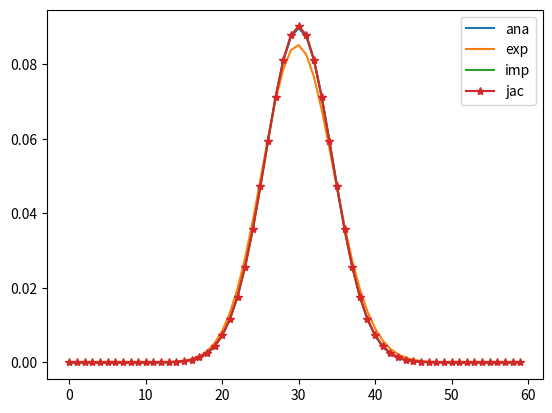

Reproduce this figure in Python.
#!/usr/bin/env python3
# -*- coding: utf-8 -*-

# Copyright (c) 2018, sumeet92k
# All rights reserved. Please read the "license.txt" for license terms.
#
# Project Title: Materials Modeling Course Tutorials
#
# [redacted]
# [redacted]

"""
TUTORIAL 4: Diffusion 1D: analytical, explicit, implicit (Thomas algorithm), iterative (Jacobi)
Solves the 1D diffusion equation using analytical, explicit and implicit
(Thomas algorithm) and iterative (Jacobi) techniques. 
The analytical solution is given by the Green's function.
"""

import numpy as np
import matplotlib.pyplot as plt

mesh_x = 60
timesteps = 100

dx = 1.0
dt = 0.1

Diffusivity = 1.0

x_array = np.arange(0, mesh_x, dx)

def comp_analytical(x, t):
    x_prime = mesh_x*dx/2
    c_ana = np.exp( -(x - x_prime)**2/(4*Diffusivity*t*dt) )
    c_ana = c_ana/np.sqrt(4*np.pi*Diffusivity*t*dt)
    
    return c_ana

def initialize(c):
    c[mesh_x//2] = 1.0
    
def apply_bc(c):
    c[0] = 0.0
    c[mesh_x-1] = 0.0
    
# explicit solution
c_exp, c_exp_new = np.zeros(mesh_x), np.zeros(mesh_x)
initialize(c_exp)
apply_bc(c_exp)

for t in range(timesteps):
    for i in range(1, mesh_x-1):
        dcdt = Diffusivity*(c_exp[i-1] - 2*c_exp[i] + c_exp[i+1])/(dx**2)
        c_exp_new[i] = c_exp[i] + dcdt*dt
    c_exp = c_exp_new
    apply_bc(c_exp)    
    
# implicit solultion: Thomas algorithm
c_imp, c_imp_new = np.zeros(mesh_x), np.zeros(mesh_x)
A, B, C, D = np.zeros(mesh_x), np.zeros(mesh_x), np.zeros(mesh_x), np.zeros(mesh_x)
alpha = Diffusivity*dt/(dx**2)

initialize(c_imp)
for t in range(timesteps):
    apply_bc(c_imp)
    A[1:mesh_x-1] = -alpha
    B[1:mesh_x-1] = 1 + 2*alpha
    C[1:mesh_x-1] = -alpha
    D[1:mesh_x-1] = c_imp[1:mesh_x-1]
    
    D[1] = D[1] - A[1]*c_imp[0]
    A[1] = 0
    
    D[mesh_x-2] = D[mesh_x-2] - C[mesh_x-2]*c_imp[mesh_x-1]
    C[mesh_x-2] = 0
    
    # forward transform of coefficients
    for i in range(2, mesh_x-1):
        factor = A[i]/B[i-1]
        B[i] = B[i] - factor*C[i-1]
        D[i] = D[i] - factor*D[i-1]
        A[i] = 0
        
    # backward elimination
    c_imp[mesh_x-2] = D[mesh_x-2]/B[mesh_x-2]
    for i in range(mesh_x-3, 0, -1):
        c_imp[i] = (D[i] - C[i]*c_imp[i+1])/B[i]

# jacobi solution
c_jac, c_jac_new = np.zeros(mesh_x), np.zeros(mesh_x)
initialize(c_jac)
numiters = 10
for t in range(timesteps):
    apply_bc(c_jac)
    A[1:mesh_x-1] = -alpha
    B[1:mesh_x-1] = 1 + 2*alpha
    C[1:mesh_x-1] = -alpha
    D[1:mesh_x-1] = c_jac[1:mesh_x-1]
    
    for iterations in range(numiters):
        for i in range(1, mesh_x-1):
            c_jac_new[i] = (D[i] - A[i]*c_jac[i-1] - C[i]*c_jac[i+1])/B[i]
        c_jac = c_jac_new
        apply_bc(c_jac)
    

# plotting solutions
c_ana = comp_analytical(x_array, timesteps-1)
plt.plot(x_array, c_ana, label = 'ana')
plt.plot(x_array, c_exp, label = 'exp')
plt.plot(x_array, c_imp, label = 'imp')
plt.plot(x_array, c_jac, '-*', label = 'jac')


plt.legend()    
plt.show()    